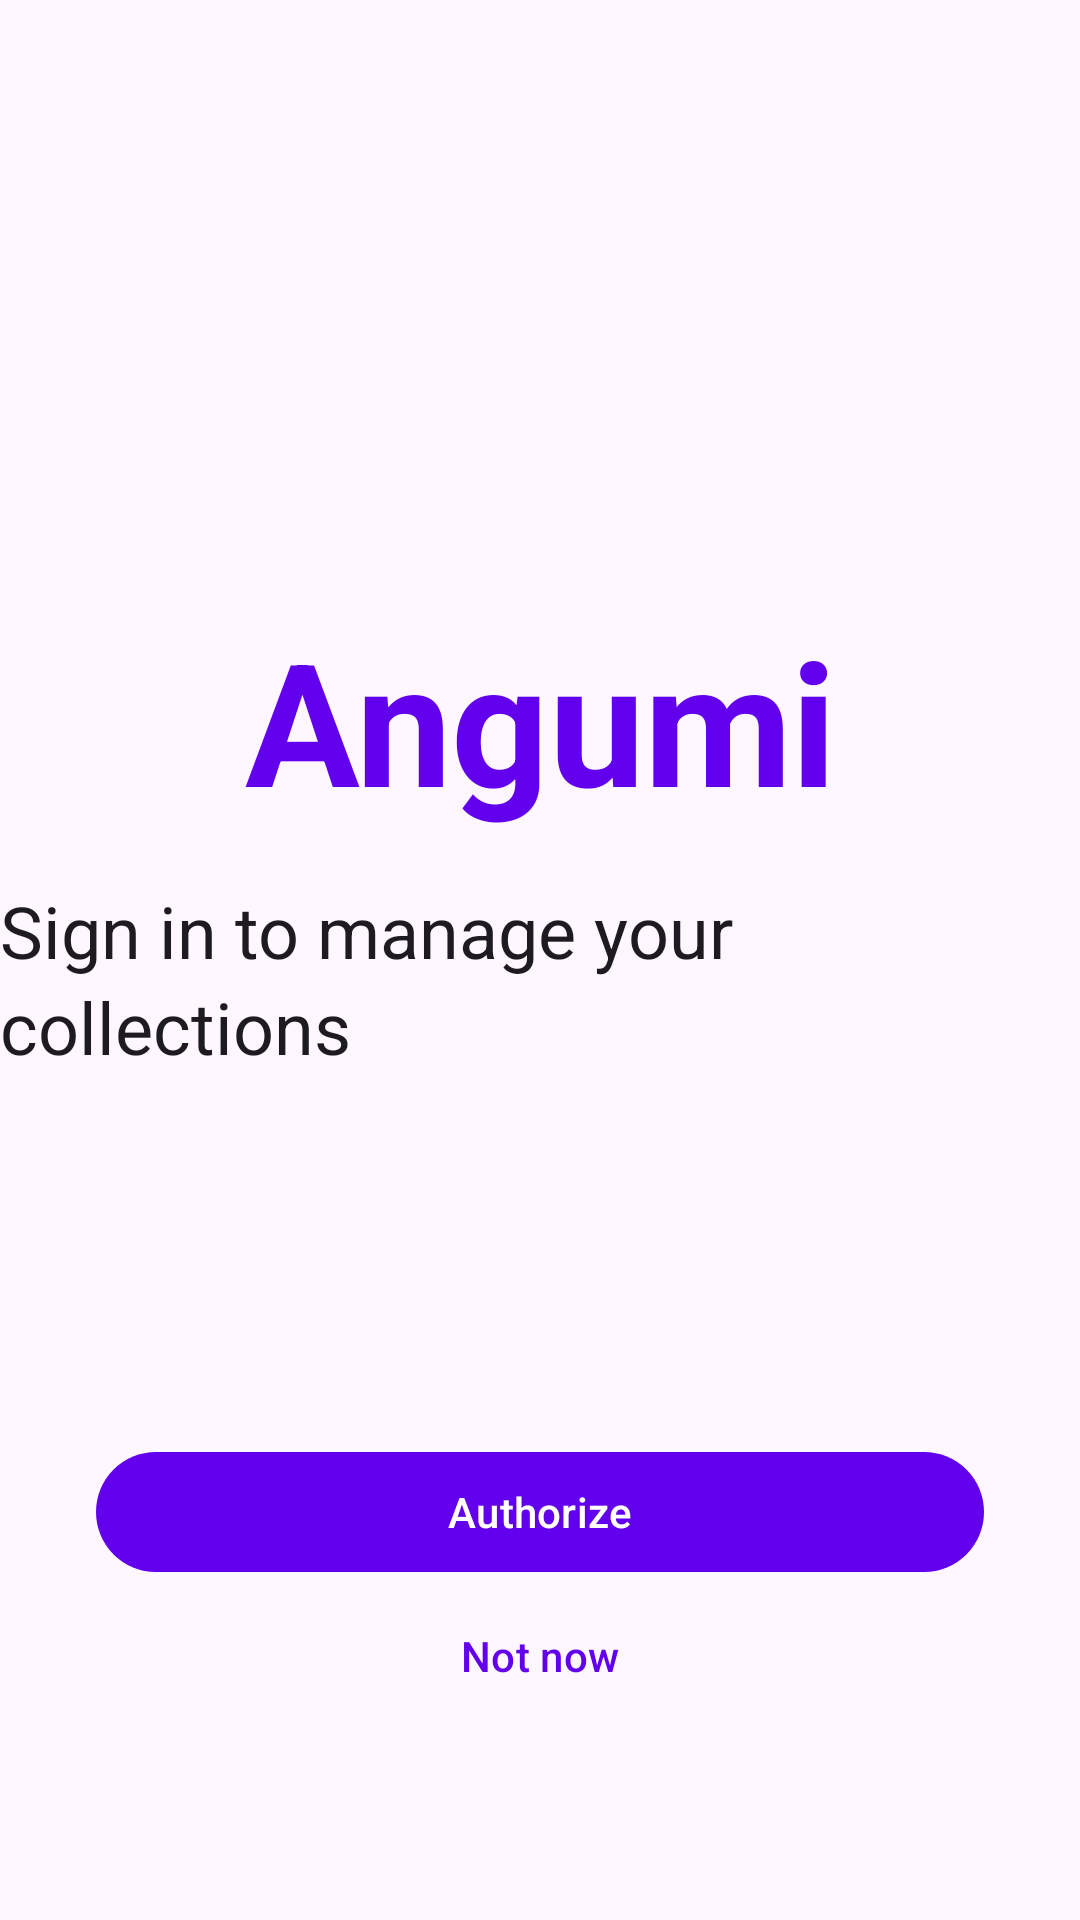

Android layout source for this screen:
<!-- AndroidManifest.xml: application theme Theme.Angumi -->
<!-- res/layout/fragment_sign_in.xml -->
<?xml version="1.0" encoding="utf-8"?>
<androidx.constraintlayout.widget.ConstraintLayout xmlns:android="http://schemas.android.com/apk/res/android"
    xmlns:app="http://schemas.android.com/apk/res-auto"
    xmlns:tools="http://schemas.android.com/tools"
    android:id="@+id/sign_in"
    android:layout_width="match_parent"
    android:layout_height="match_parent"
    tools:context=".ui.auth.SignInFragment">

    <TextView
        style="@style/TextAppearance.Material3.DisplayLarge"
        android:id="@+id/title_text_view"
        android:layout_width="wrap_content"
        android:layout_height="wrap_content"
        android:text="@string/app_name"
        android:textStyle="bold"
        android:textColor="?colorPrimary"
        app:layout_constraintEnd_toEndOf="parent"
        app:layout_constraintStart_toStartOf="parent"
        app:layout_constraintBottom_toTopOf="@id/authorize_button"
        app:layout_constraintTop_toTopOf="parent" />

    <TextView
        style="@style/TextAppearance.Material3.HeadlineSmall"
        android:layout_width="wrap_content"
        android:layout_height="wrap_content"
        android:layout_marginTop="16dp"
        android:text="@string/text_sign_in_benefits"
        app:layout_constraintTop_toBottomOf="@id/title_text_view"
        app:layout_constraintStart_toStartOf="parent"
        app:layout_constraintEnd_toEndOf="parent" />

    <com.google.android.material.button.MaterialButton
        android:id="@+id/authorize_button"
        android:layout_width="0dp"
        android:layout_height="wrap_content"
        android:layout_marginHorizontal="32dp"
        android:text="@string/title_authorize"
        app:layout_constraintBottom_toTopOf="@id/not_now_button"
        app:layout_constraintStart_toStartOf="parent"
        app:layout_constraintEnd_toEndOf="parent" />

    <com.google.android.material.button.MaterialButton
        style="@style/Widget.Material3.Button.TextButton"
        android:id="@+id/not_now_button"
        android:layout_width="0dp"
        android:layout_height="wrap_content"
        android:layout_marginHorizontal="32dp"
        android:layout_marginBottom="64dp"
        android:text="@string/title_not_now"
        app:layout_constraintBottom_toBottomOf="parent"
        app:layout_constraintStart_toStartOf="parent"
        app:layout_constraintEnd_toEndOf="parent" />

</androidx.constraintlayout.widget.ConstraintLayout>
<!-- resources referenced by this layout -->
<resources>
  <string name="app_name">Angumi</string>
  <string name="text_sign_in_benefits">Sign in to manage your collections</string>
  <string name="title_authorize">Authorize</string>
  <string name="title_not_now">Not now</string>
  <style name="Theme.Angumi" parent="Theme.Material3.DayNight.NoActionBar">
          
          <item name="colorPrimary">@color/purple_500</item>
          <item name="colorPrimaryVariant">@color/purple_700</item>
          <item name="colorOnPrimary">@color/white</item>
          
          <item name="colorSecondary">@color/teal_200</item>
          <item name="colorSecondaryVariant">@color/teal_700</item>
          <item name="colorOnSecondary">@color/black</item>
          
          <item name="android:statusBarColor">?attr/colorPrimaryVariant</item>
          
      </style>
  <!-- not gathered from this repository: default colours our renderer supplied (Android Studio template values) -->
  <color name="purple_500">#FF6200EE</color>
  <color name="purple_700">#FF3700B3</color>
  <color name="teal_200">#FF03DAC5</color>
  <color name="teal_700">#FF018786</color>
  <color name="black">#FF000000</color>
  <color name="white">#FFFFFFFF</color>
</resources>
